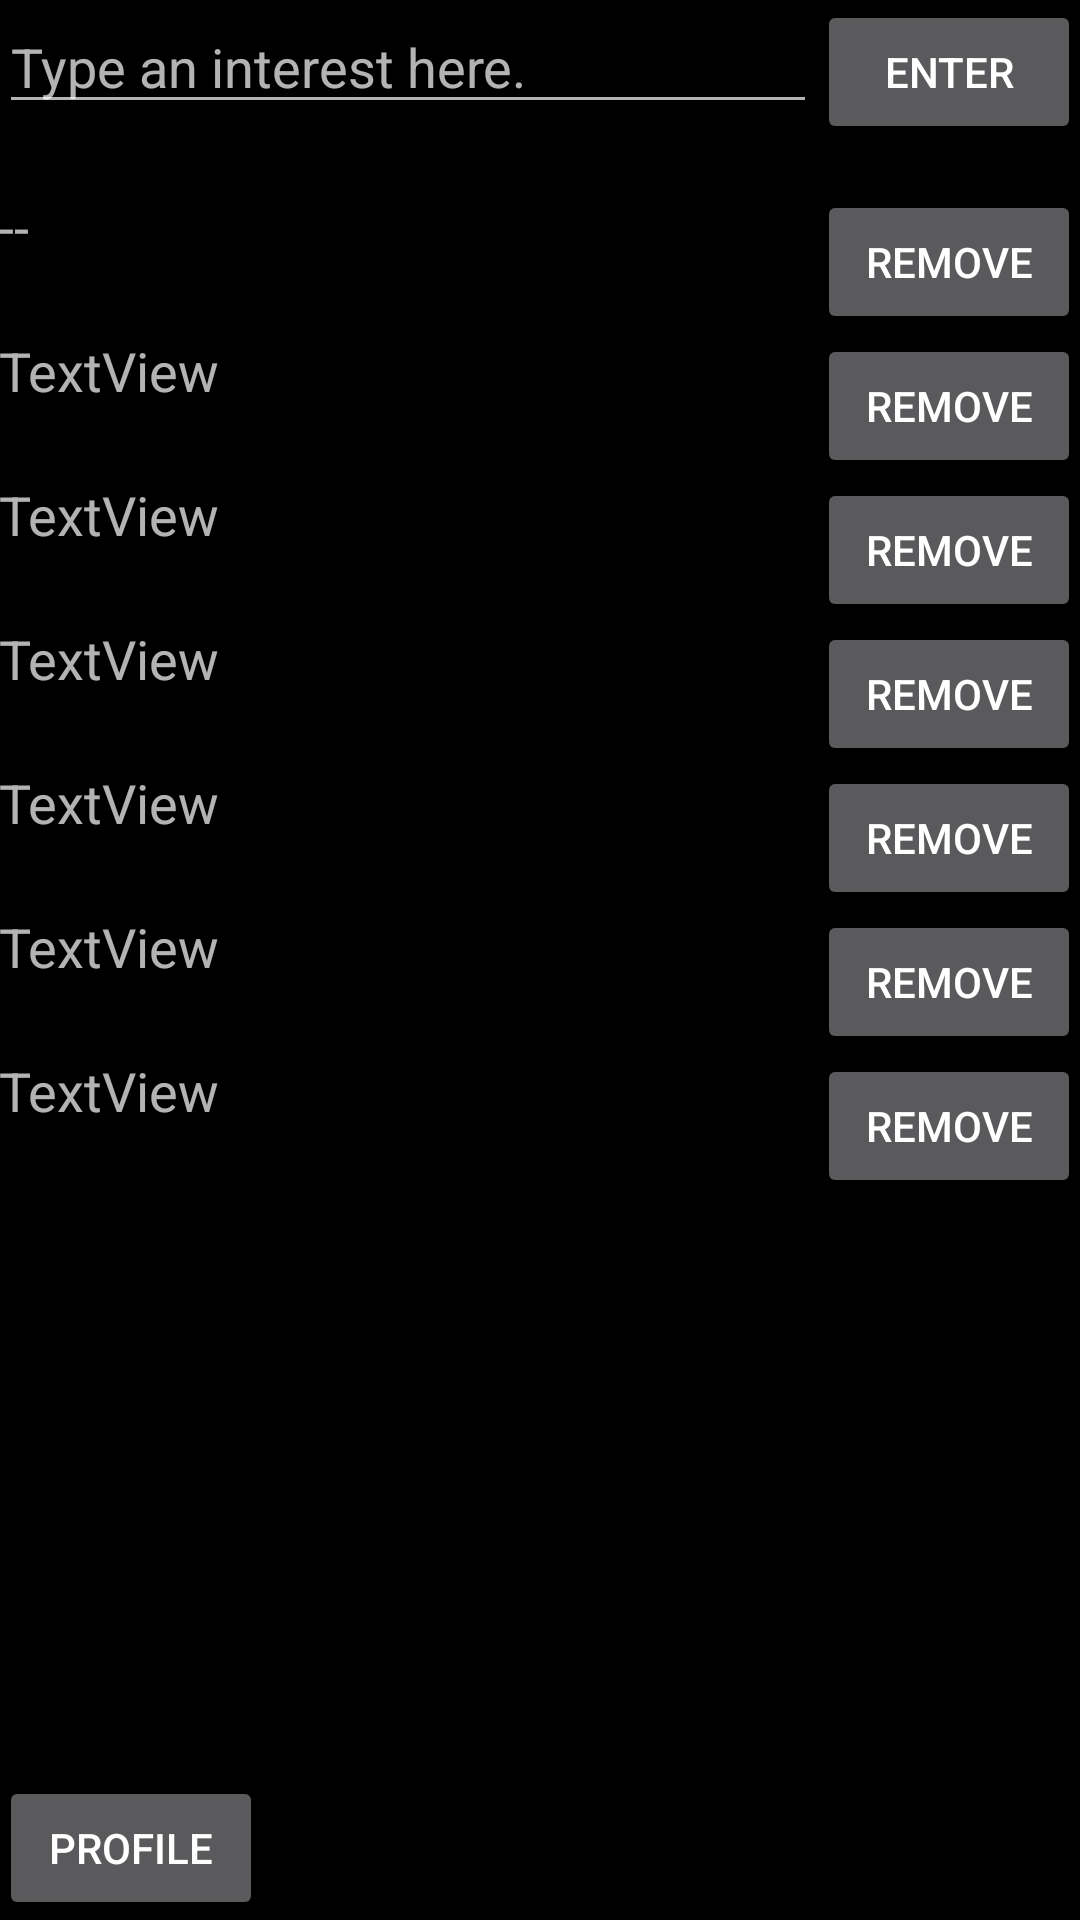

Android layout source for this screen:
<!-- AndroidManifest.xml: application theme AppTheme -->
<!-- res/layout/activity_interests.xml -->
<?xml version="1.0" encoding="utf-8"?>
<RelativeLayout xmlns:android="http://schemas.android.com/apk/res/android"
    xmlns:tools="http://schemas.android.com/tools"
    android:id="@+id/activity_interests"
    android:layout_width="match_parent"
    android:layout_height="match_parent"
    android:paddingBottom="@dimen/activity_vertical_margin"
    android:paddingLeft="@dimen/activity_horizontal_margin"
    android:paddingRight="@dimen/activity_horizontal_margin"
    android:paddingTop="@dimen/activity_vertical_margin"
    tools:context="hifive.hifive.Interests"
    android:orientation="vertical">

    <EditText android:id="@+id/interest_input"
        android:layout_width="wrap_content"
        android:layout_height="wrap_content"
        android:hint="@string/add_interest_field_hint"
        android:layout_alignParentTop="true"
        android:layout_alignParentStart="true"
        android:layout_toStartOf="@+id/submit_interest"/>

    <Button
        android:text="@string/profile_button_label"
        android:layout_width="wrap_content"
        android:layout_height="wrap_content"
        android:layout_alignParentBottom="true"
        android:layout_alignParentStart="true"
        android:id="@+id/interests_to_profile"
        android:onClick="goToProfile"/>

    <Button
        android:text="@string/remove_interest_button_label"
        android:layout_width="wrap_content"
        android:layout_height="wrap_content"
        android:layout_marginTop="22dp"
        android:id="@+id/remove_interest_0"
        android:layout_below="@+id/interest_input"
        android:layout_alignParentEnd="true"
        android:onClick="removeInterest0"/>

    <Button
        android:layout_width="wrap_content"
        android:layout_height="wrap_content"
        android:text="@string/add_interest_button_label"
        android:id="@+id/submit_interest"
        android:layout_alignParentEnd="true"
        android:layout_alignParentRight="true"
        android:onClick="addInterest"/>

    <TextView
        android:layout_width="wrap_content"
        android:layout_height="wrap_content"
        android:layout_alignTop="@+id/remove_interest_0"
        android:id="@+id/interest_0"
        android:layout_alignBottom="@+id/remove_interest_0"
        android:layout_alignParentStart="true"
        android:layout_alignEnd="@+id/interest_input"
        android:textAppearance="@android:style/TextAppearance.Material.Medium"
        android:text="@string/default_interest_text" />

    <Button
        android:text="@string/remove_interest_button_label"
        android:layout_width="wrap_content"
        android:layout_height="wrap_content"
        android:layout_below="@+id/remove_interest_0"
        android:layout_alignParentEnd="true"
        android:id="@+id/remove_interest_1"
        android:onClick="removeInterest1"/>

    <Button
        android:text="@string/remove_interest_button_label"
        android:layout_width="wrap_content"
        android:layout_height="wrap_content"
        android:layout_below="@+id/remove_interest_1"
        android:layout_alignStart="@+id/remove_interest_1"
        android:id="@+id/remove_interest_2"
        android:onClick="removeInterest2"/>

    <Button
        android:text="@string/remove_interest_button_label"
        android:layout_width="wrap_content"
        android:layout_height="wrap_content"
        android:id="@+id/remove_interest_3"
        android:layout_below="@+id/remove_interest_2"
        android:layout_alignParentEnd="true"
        android:onClick="removeInterest3"/>

    <Button
        android:text="@string/remove_interest_button_label"
        android:layout_width="wrap_content"
        android:layout_height="wrap_content"
        android:layout_below="@+id/remove_interest_3"
        android:layout_alignStart="@+id/remove_interest_3"
        android:id="@+id/remove_interest_4"
        android:onClick="removeInterest4"/>

    <Button
        android:text="@string/remove_interest_button_label"
        android:layout_width="wrap_content"
        android:layout_height="wrap_content"
        android:layout_below="@+id/remove_interest_4"
        android:layout_alignStart="@+id/remove_interest_4"
        android:id="@+id/remove_interest_5"
        android:onClick="removeInterest5"/>

    <Button
        android:text="@string/remove_interest_button_label"
        android:layout_width="wrap_content"
        android:layout_height="wrap_content"
        android:layout_below="@+id/remove_interest_5"
        android:layout_alignStart="@+id/remove_interest_5"
        android:id="@+id/remove_interest_6"
        android:onClick="removeInterest6"/>

    <TextView
        android:text="TextView"
        android:layout_width="wrap_content"
        android:layout_height="wrap_content"
        android:layout_below="@+id/interest_0"
        android:layout_alignParentStart="true"
        android:id="@+id/interest_1"
        android:layout_above="@+id/remove_interest_2"
        android:layout_toStartOf="@+id/remove_interest_0"
        android:textAppearance="@android:style/TextAppearance.Material.Medium" />

    <TextView
        android:text="TextView"
        android:layout_width="wrap_content"
        android:layout_height="wrap_content"
        android:layout_below="@+id/interest_1"
        android:layout_alignParentStart="true"
        android:id="@+id/interest_2"
        android:layout_above="@+id/remove_interest_3"
        android:layout_toStartOf="@+id/remove_interest_1"
        android:textAppearance="@android:style/TextAppearance.Material.Medium" />

    <TextView
        android:text="TextView"
        android:layout_width="wrap_content"
        android:layout_height="wrap_content"
        android:layout_below="@+id/interest_2"
        android:layout_alignParentStart="true"
        android:id="@+id/interest_3"
        android:layout_above="@+id/remove_interest_4"
        android:layout_toStartOf="@+id/remove_interest_2"
        android:textAppearance="@android:style/TextAppearance.Material.Medium" />

    <TextView
        android:text="TextView"
        android:layout_width="wrap_content"
        android:layout_height="wrap_content"
        android:layout_below="@+id/interest_3"
        android:layout_alignParentStart="true"
        android:id="@+id/interest_4"
        android:layout_above="@+id/remove_interest_5"
        android:layout_toStartOf="@+id/remove_interest_3"
        android:textAppearance="@android:style/TextAppearance.Material.Medium" />

    <TextView
        android:text="TextView"
        android:layout_width="wrap_content"
        android:layout_height="wrap_content"
        android:layout_below="@+id/interest_4"
        android:layout_alignParentStart="true"
        android:id="@+id/interest_5"
        android:layout_above="@+id/remove_interest_6"
        android:layout_toStartOf="@+id/remove_interest_4"
        android:textAppearance="@android:style/TextAppearance.Material.Medium" />

    <TextView
        android:text="TextView"
        android:layout_width="wrap_content"
        android:layout_height="wrap_content"
        android:layout_below="@+id/interest_5"
        android:layout_alignParentStart="true"
        android:id="@+id/interest_6"
        android:layout_alignBottom="@+id/remove_interest_6"
        android:layout_toStartOf="@+id/remove_interest_5"
        android:textAppearance="@android:style/TextAppearance.Material.Medium" />

</RelativeLayout>
<!-- resources referenced by this layout -->
<resources>
  <string name="add_interest_button_label">Enter</string>
  <string name="add_interest_field_hint">Type an interest here.</string>
  <string name="default_interest_text">--</string>
  <string name="profile_button_label">Profile</string>
  <string name="remove_interest_button_label">Remove</string>
  <style name="AppTheme" parent="Theme.AppCompat.NoActionBar">
          
          <item name="colorPrimary">@color/colorPrimary</item>
          <item name="colorPrimaryDark">@color/colorPrimaryDark</item>
          <item name="colorAccent">@color/colorAccent</item>
          <item name="android:colorBackground">@color/background_material_light</item>
          <item name="android:textColorPrimary">@android:color/white</item>
          <item name="android:colorForeground">@color/foreground_material_light</item>
          <item name="android:navigationBarColor">@color/colorPrimary</item>
          <item name="android:statusBarColor">@android:color/background_light</item>
      </style>
  <color name="colorPrimary">#000000</color>
  <color name="colorPrimaryDark">#000000</color>
  <color name="colorAccent">#ff00e5</color>
  <color name="background_material_light">#000000</color>
  <color name="foreground_material_light">#ffffff</color>
</resources>
